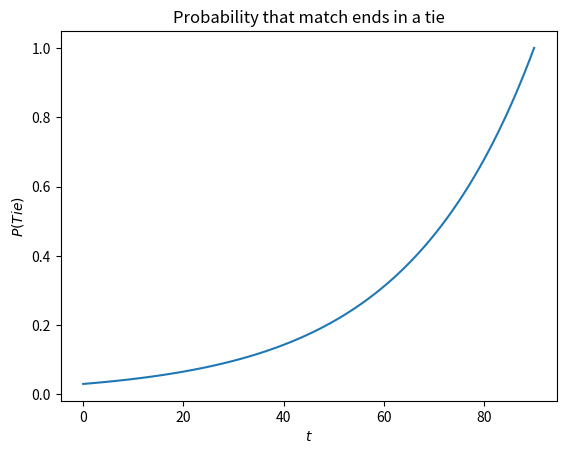

Write the Python code that produced this figure.
import matplotlib.pyplot as plt
import numpy as np

t = np.linspace(0,90,100) # create time domain

#---Part b: Otis' Gambit---
probability = np.exp(-3.5*(1 - t/90)) # probability that game ends in tie

plt.plot(t, probability)
plt.title('Probability that match ends in tie')
plt.xlabel(r'$t$')
plt.ylabel(r'$P(Tie)$')

plt.title('Probability that match ends in a tie')

plt.show()
